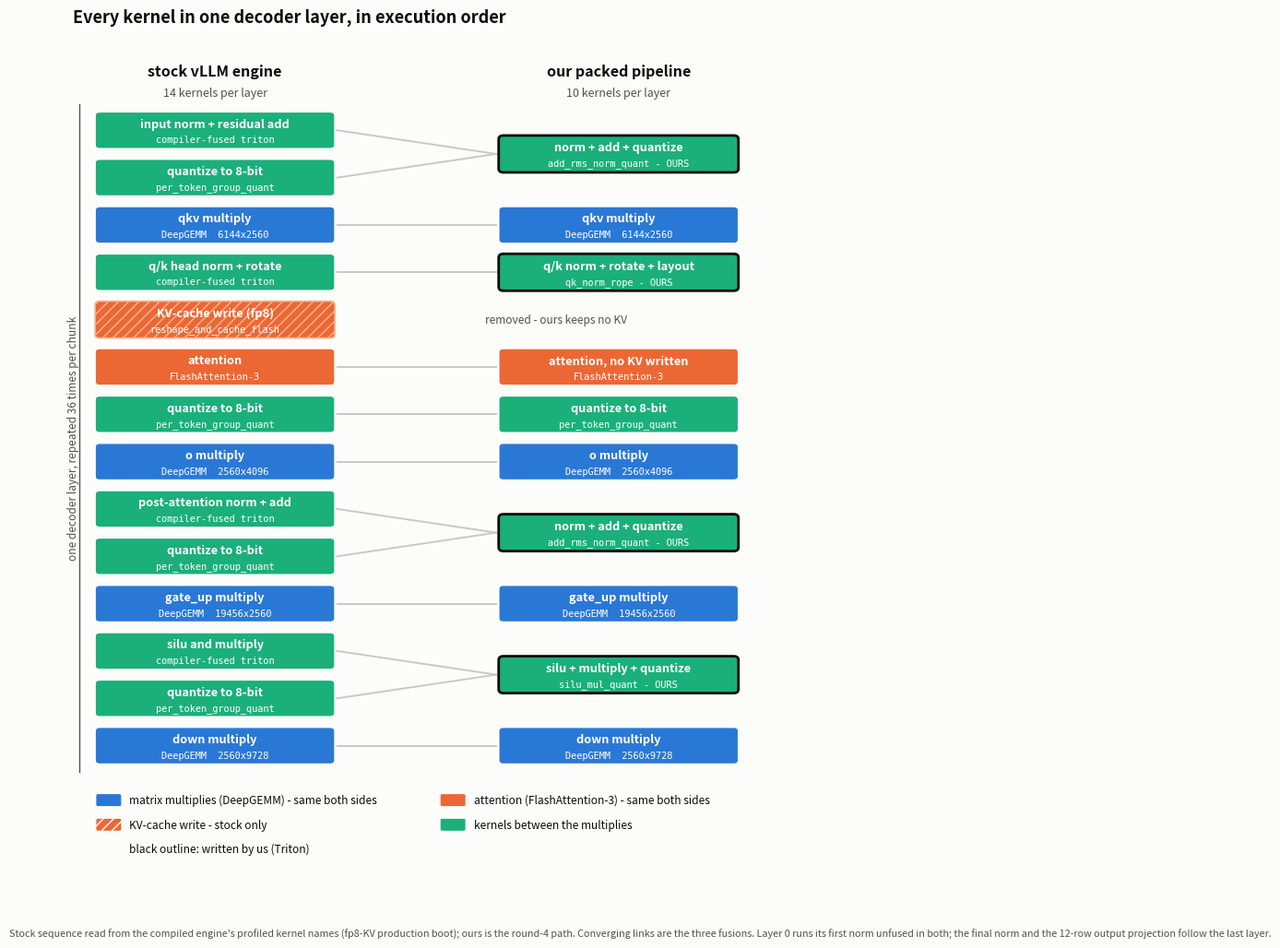

Generate this figure with matplotlib: (Note: this script raises an exception after producing the figure.)
"""Every kernel in one decoder layer, in order, stock against ours.

Stock's sequence is the compiled engine's, read from the banked
profiles (fusion_ab control cell kernel names); ours is round 4's
packed_custom_qk path. Gray links map each stock kernel to what
replaced it; converging links are the fusions.
"""

import matplotlib
matplotlib.use("Agg")
import matplotlib.pyplot as plt
from matplotlib.patches import FancyBboxPatch

SURFACE = "#fcfcfb"
INK = "#0b0b0b"
INK2 = "#52514e"
LINK = "#c9c8c4"
BLUE = "#2a78d6"
ORANGE = "#eb6834"
AQUA = "#1baf7a"

MM, ATTN, BETWEEN = BLUE, ORANGE, AQUA

# (label line 1, label line 2, role color, hatch, ours-made)
stock = [
    ("input norm + residual add", "compiler-fused triton", BETWEEN, None),
    ("quantize to 8-bit", "per_token_group_quant", BETWEEN, None),
    ("qkv multiply", "DeepGEMM  6144x2560", MM, None),
    ("q/k head norm + rotate", "compiler-fused triton", BETWEEN, None),
    ("KV-cache write (fp8)", "reshape_and_cache_flash", ATTN, "///"),
    ("attention", "FlashAttention-3", ATTN, None),
    ("quantize to 8-bit", "per_token_group_quant", BETWEEN, None),
    ("o multiply", "DeepGEMM  2560x4096", MM, None),
    ("post-attention norm + add", "compiler-fused triton", BETWEEN, None),
    ("quantize to 8-bit", "per_token_group_quant", BETWEEN, None),
    ("gate_up multiply", "DeepGEMM  19456x2560", MM, None),
    ("silu and multiply", "compiler-fused triton", BETWEEN, None),
    ("quantize to 8-bit", "per_token_group_quant", BETWEEN, None),
    ("down multiply", "DeepGEMM  2560x9728", MM, None),
]

ours = [
    ("norm + add + quantize", "add_rms_norm_quant - OURS", BETWEEN, True),
    ("qkv multiply", "DeepGEMM  6144x2560", MM, False),
    ("q/k norm + rotate + layout", "qk_norm_rope - OURS", BETWEEN, True),
    ("attention, no KV written", "FlashAttention-3", ATTN, False),
    ("quantize to 8-bit", "per_token_group_quant", BETWEEN, False),
    ("o multiply", "DeepGEMM  2560x4096", MM, False),
    ("norm + add + quantize", "add_rms_norm_quant - OURS", BETWEEN, True),
    ("gate_up multiply", "DeepGEMM  19456x2560", MM, False),
    ("silu + multiply + quantize", "silu_mul_quant - OURS", BETWEEN, True),
    ("down multiply", "DeepGEMM  2560x9728", MM, False),
]

# stock indices (0-based) feeding each ours box; None = removed
mapping = [
    ([0, 1], 0), ([2], 1), ([3], 2), ([5], 3), ([6], 4), ([7], 5),
    ([8, 9], 6), ([10], 7), ([11, 12], 8), ([13], 9),
]
removed = 4  # KV-cache write has no counterpart

ROW = 1.0
BOX_H = 0.74
LX, LW = 0.4, 4.0
RX, RW = 7.2, 4.0

fig, ax = plt.subplots(figsize=(9.8, 11.2), dpi=200)
fig.patch.set_facecolor(SURFACE)
ax.set_facecolor(SURFACE)
ax.set_xlim(0, 11.8)
ax.set_ylim(-14.9, 1.9)
ax.axis("off")


def box(x, y, w, label1, label2, color, hatch=None, ours_made=False):
    edge = INK if ours_made else ("#f4b596" if hatch else SURFACE)
    patch = FancyBboxPatch(
        (x, y - BOX_H / 2), w, BOX_H,
        boxstyle="round,pad=0.02,rounding_size=0.08",
        facecolor=color, hatch=hatch, edgecolor=edge,
        linewidth=2.0 if ours_made else 1.2)
    ax.add_patch(patch)
    ax.text(x + w / 2, y + 0.13, label1, ha="center", va="center",
            fontsize=9.2, color="white", fontweight="bold")
    ax.text(x + w / 2, y - 0.20, label2, ha="center", va="center",
            fontsize=7.4, color="white", family="monospace")


stock_y = {}
for i, (l1, l2, color, hatch) in enumerate(stock):
    y = -i * ROW
    stock_y[i] = y
    box(LX, y, LW, l1, l2, color, hatch=hatch)

for sources, j in mapping:
    y = sum(stock_y[s] for s in sources) / len(sources)
    l1, l2, color, ours_made = ours[j]
    box(RX, y, RW, l1, l2, color, ours_made=ours_made)
    for s in sources:
        ax.plot([LX + LW + 0.06, RX - 0.06], [stock_y[s], y],
                color=LINK, linewidth=1.4, zorder=0)

ax.text(RX - 0.25, stock_y[removed], "removed - ours keeps no KV",
        ha="left", va="center", fontsize=8.6, color=INK2, style="italic")

ax.text(LX + LW / 2, 1.15, "stock vLLM engine", ha="center",
        fontsize=11.5, color=INK, fontweight="bold")
ax.text(LX + LW / 2, 0.72, "14 kernels per layer", ha="center",
        fontsize=9, color=INK2)
ax.text(RX + RW / 2, 1.15, "our packed pipeline", ha="center",
        fontsize=11.5, color=INK, fontweight="bold")
ax.text(RX + RW / 2, 0.72, "10 kernels per layer", ha="center",
        fontsize=9, color=INK2)

# side rail marking the repeat
ax.plot([0.12, 0.12], [-13.55, 0.55], color=INK2, linewidth=1.0)
ax.text(0.02, -6.5, "one decoder layer, repeated 36 times per chunk",
        rotation=90, va="center", ha="center", fontsize=8.6, color=INK2)

legend_items = [
    (MM, None, False, "matrix multiplies (DeepGEMM) - same both sides"),
    (ORANGE, None, False, "attention (FlashAttention-3) - same both sides"),
    (ORANGE, "///", False, "KV-cache write - stock only"),
    (AQUA, None, False, "kernels between the multiplies"),
    (AQUA, None, True, "black outline: written by us (Triton)"),
]
ly = -14.15
for k, (color, hatch, outlined, text) in enumerate(legend_items):
    x0 = 0.4 + (k % 2) * 5.8
    y0 = ly - (k // 2) * 0.52
    ax.add_patch(FancyBboxPatch(
        (x0, y0 - 0.13), 0.42, 0.26,
        boxstyle="round,pad=0.01,rounding_size=0.04",
        facecolor=color, hatch=hatch,
        edgecolor=INK if outlined else SURFACE,
        linewidth=1.8 if outlined else 1.0))
    ax.text(x0 + 0.56, y0, text, ha="left", va="center", fontsize=8.6,
            color=INK)

ax.set_title(
    "Every kernel in one decoder layer, in execution order",
    fontsize=13, color=INK, loc="left", pad=14, fontweight="bold")
fig.text(0.055, 0.012,
         "Stock sequence read from the compiled engine's profiled kernel "
         "names (fp8-KV production boot); ours is the round-4 path. "
         "Converging links are the three fusions. Layer 0 runs its first "
         "norm unfused in both; the final norm and the 12-row output "
         "projection follow the last layer.",
         fontsize=7.8, color=INK2)

fig.savefig("/home/user/quail-exploration/results/plots/"
            "kernel_sequence.png", bbox_inches="tight",
            facecolor=SURFACE)
print("saved")
